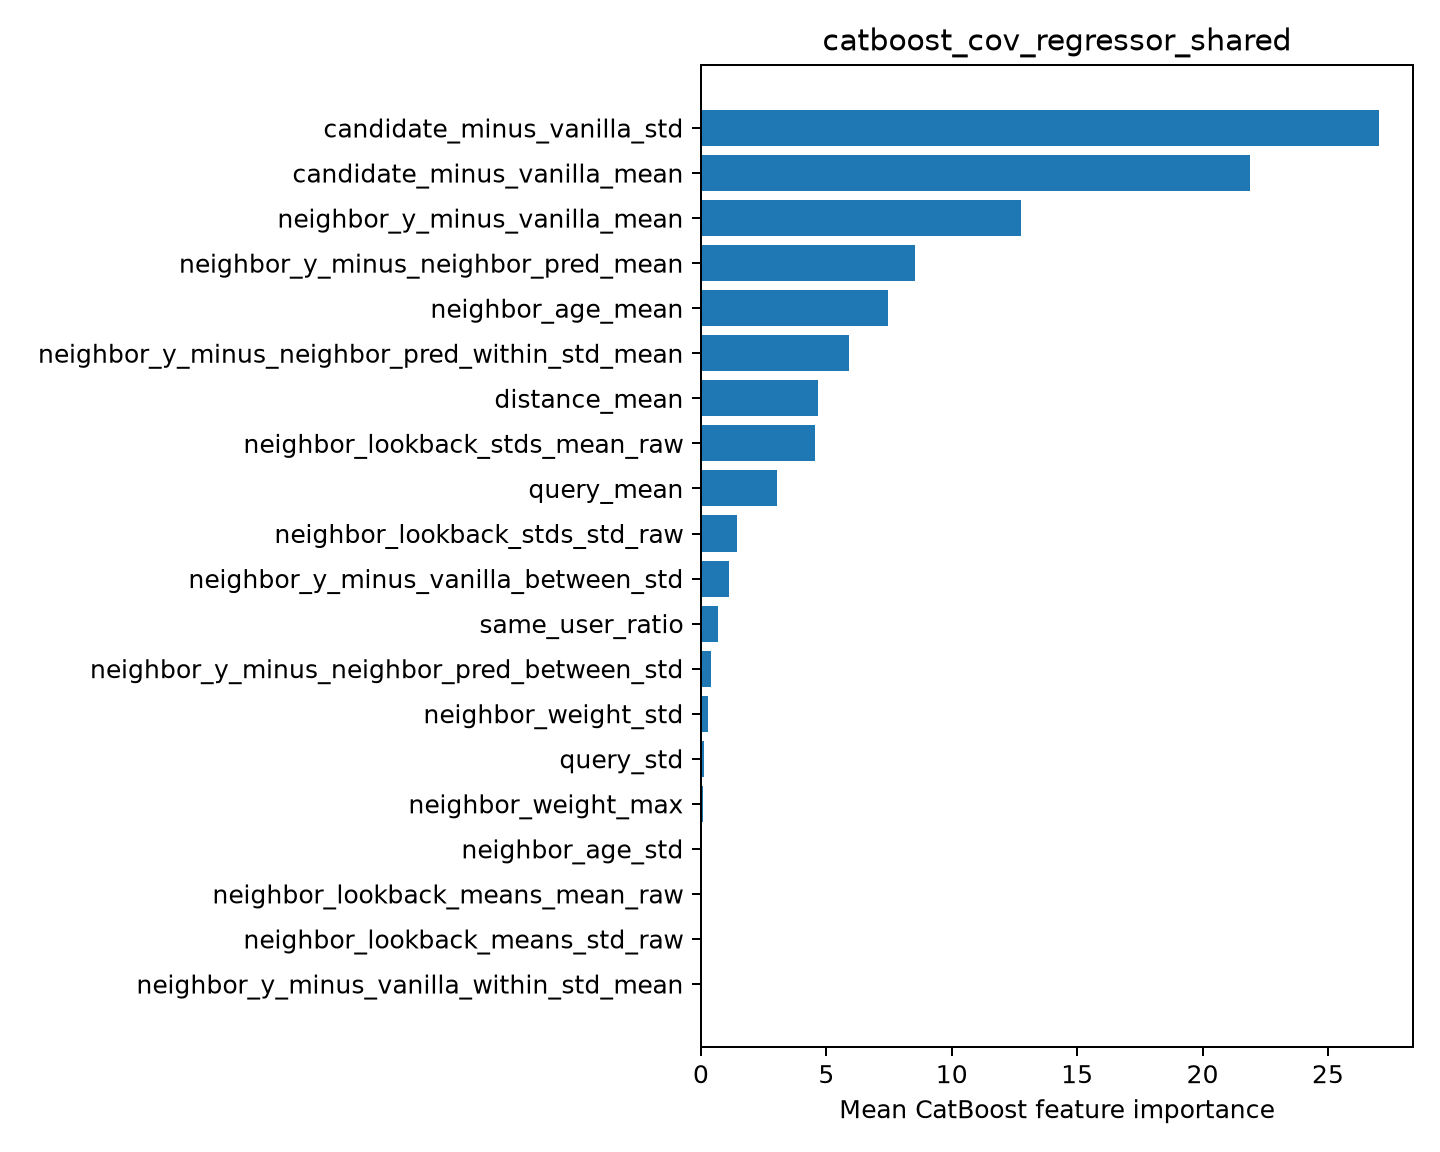

Data behind this chart, as committed beside it:
feature, importance
candidate_minus_vanilla_std, 27.04
candidate_minus_vanilla_mean, 21.91
neighbor_y_minus_vanilla_mean, 12.75
neighbor_y_minus_neighbor_pred_mean, 8.52
neighbor_age_mean, 7.468
neighbor_y_minus_neighbor_pred_within_st…, 5.888
distance_mean, 4.672
neighbor_lookback_stds_mean_raw, 4.55
query_mean, 3.051
neighbor_lookback_stds_std_raw, 1.428
neighbor_y_minus_vanilla_between_std, 1.122
same_user_ratio, 0.6917
neighbor_y_minus_neighbor_pred_between_s…, 0.404
neighbor_weight_std, 0.2786
query_std, 0.1277
neighbor_weight_max, 0.09989
neighbor_age_std, 0.0
neighbor_lookback_means_mean_raw, 0.0
neighbor_lookback_means_std_raw, 0.0
neighbor_y_minus_vanilla_within_std_mean, 0.0
